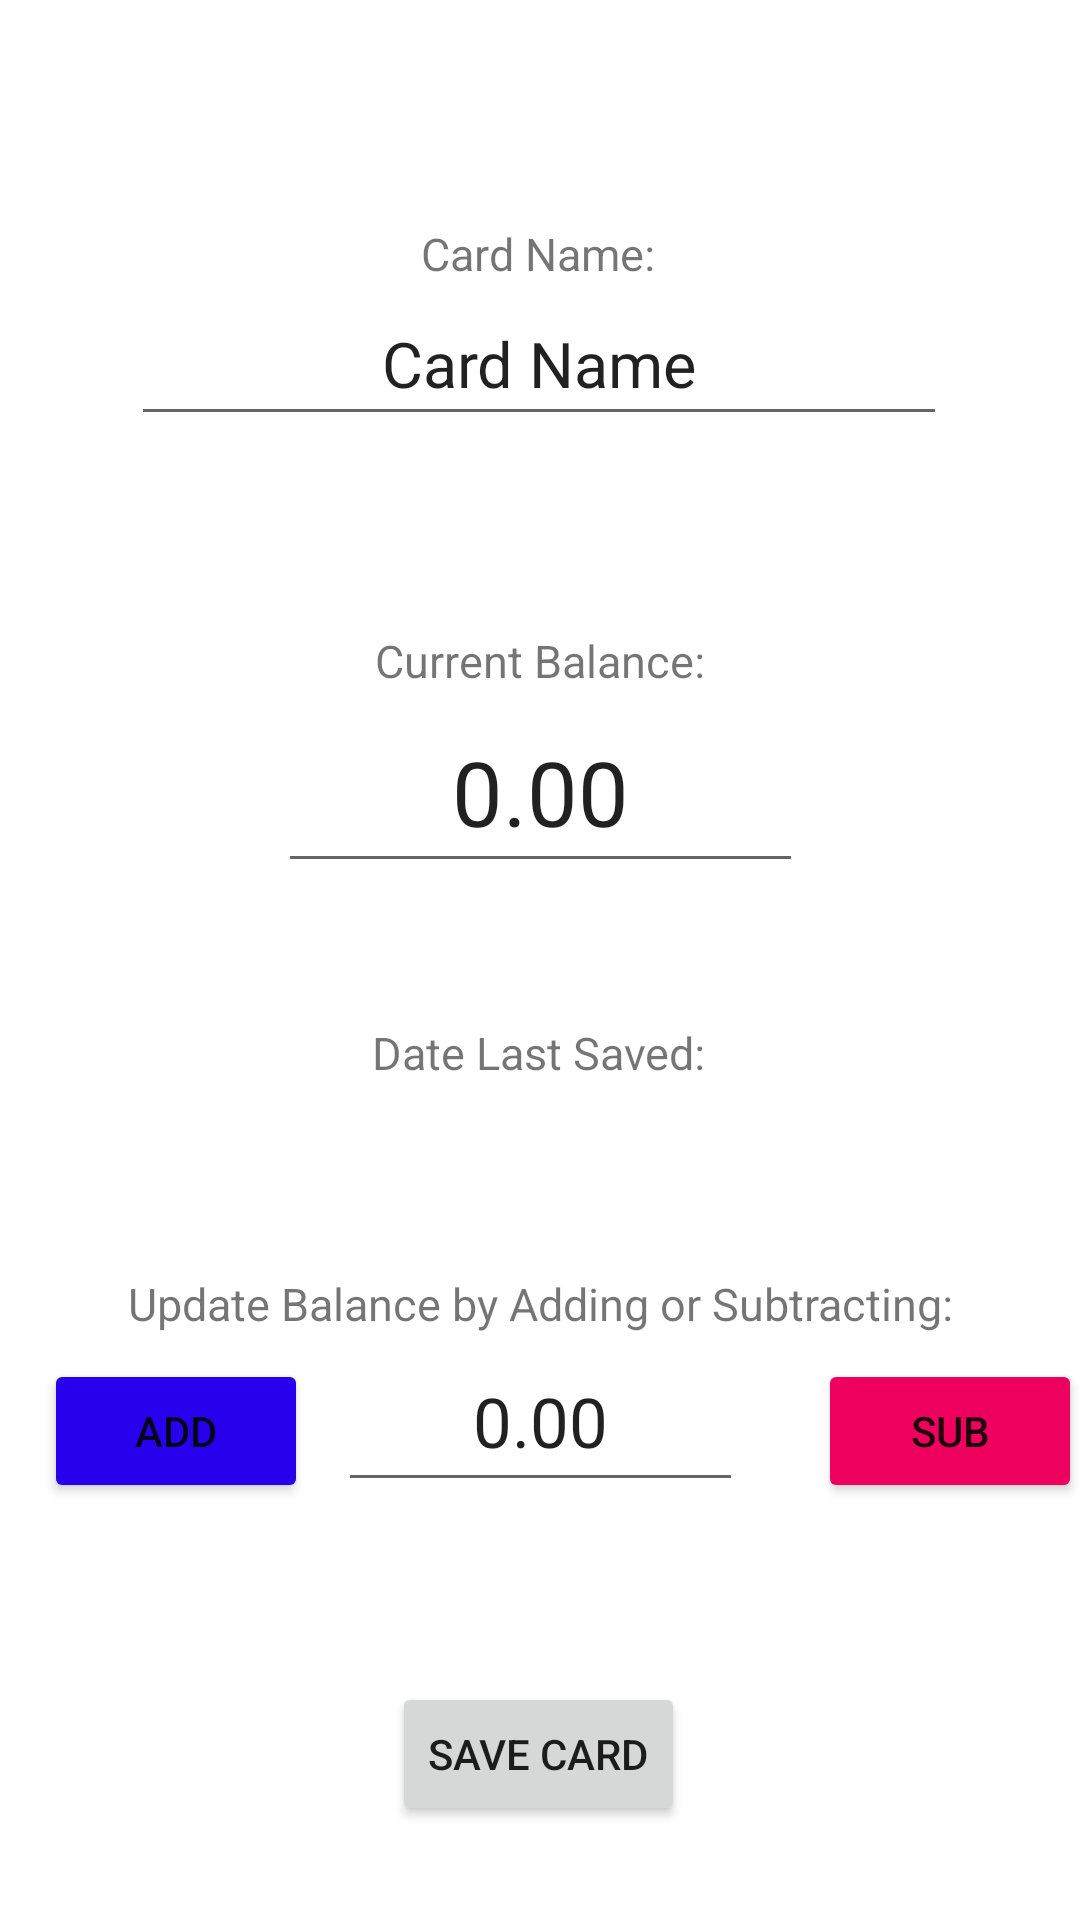

The Android layout XML behind this screen, and the referenced resources:
<!-- AndroidManifest.xml: application theme Theme.CardBalanceViewer -->
<!-- res/layout/activity_card_view.xml -->
<?xml version="1.0" encoding="utf-8"?>
<androidx.constraintlayout.widget.ConstraintLayout xmlns:android="http://schemas.android.com/apk/res/android"
    xmlns:app="http://schemas.android.com/apk/res-auto"
    xmlns:tools="http://schemas.android.com/tools"
    android:layout_width="match_parent"
    android:layout_height="match_parent">

    <TextView
        android:id="@+id/labelCardName"
        android:layout_width="wrap_content"
        android:layout_height="wrap_content"
        android:text="@string/EditName_label"
        android:textSize="15sp"
        app:layout_constraintBottom_toBottomOf="parent"
        app:layout_constraintEnd_toEndOf="parent"
        app:layout_constraintHorizontal_bias="0.498"
        app:layout_constraintStart_toStartOf="parent"
        app:layout_constraintTop_toTopOf="parent"
        app:layout_constraintVertical_bias="0.12" />

    <EditText
        android:id="@+id/editCardName"
        android:layout_width="272dp"
        android:layout_height="51dp"
        android:ems="10"
        android:gravity="center"
        android:hint="@string/EditName"
        android:inputType="text"
        android:text="@string/EditName_hint"
        android:textSize="21sp"
        app:layout_constraintBottom_toBottomOf="parent"
        app:layout_constraintEnd_toEndOf="parent"
        app:layout_constraintHorizontal_bias="0.496"
        app:layout_constraintStart_toStartOf="parent"
        app:layout_constraintTop_toTopOf="parent"
        app:layout_constraintVertical_bias="0.160" />

    <TextView
        android:id="@+id/labelCardValue"
        android:layout_width="wrap_content"
        android:layout_height="wrap_content"
        android:text="@string/EditValue_label"
        android:textSize="15sp"
        app:layout_constraintBottom_toBottomOf="parent"
        app:layout_constraintEnd_toEndOf="parent"
        app:layout_constraintStart_toStartOf="parent"
        app:layout_constraintTop_toTopOf="parent"
        app:layout_constraintVertical_bias="0.339" />

    <EditText
        android:id="@+id/editCardValue"
        android:layout_width="wrap_content"
        android:layout_height="64sp"
        android:ems="5"
        android:gravity="center"
        android:hint="@string/EditValue_hint"
        android:inputType="numberDecimal"
        android:text="@string/EditValue"
        android:textSize="30sp"
        app:layout_constraintBottom_toBottomOf="parent"
        app:layout_constraintEnd_toEndOf="parent"
        app:layout_constraintStart_toStartOf="parent"
        app:layout_constraintTop_toTopOf="parent"
        app:layout_constraintVertical_bias="0.400" />

    <TextView
        android:id="@+id/dateEdited"
        android:layout_width="wrap_content"
        android:layout_height="wrap_content"
        android:text="@string/DateEdited"
        android:textSize="15sp"
        app:layout_constraintBottom_toBottomOf="parent"
        app:layout_constraintEnd_toEndOf="parent"
        app:layout_constraintHorizontal_bias="0.498"
        app:layout_constraintStart_toStartOf="parent"
        app:layout_constraintTop_toTopOf="parent"
        app:layout_constraintVertical_bias="0.55" />
    <TextView
        android:id="@+id/labelUnsavedChanges"
        android:layout_width="wrap_content"
        android:layout_height="wrap_content"
        android:text="@string/UnsavedChanges"
        android:textSize="15sp"
        app:layout_constraintBottom_toBottomOf="parent"
        app:layout_constraintEnd_toEndOf="parent"
        app:layout_constraintHorizontal_bias="0.498"
        app:layout_constraintStart_toStartOf="parent"
        app:layout_constraintTop_toTopOf="parent"
        app:layout_constraintVertical_bias="0.58" />

    <TextView
        android:id="@+id/labelChangeValue"
        android:layout_width="wrap_content"
        android:layout_height="wrap_content"
        android:text="@string/ChangeValue_label"
        android:textSize="15sp"
        app:layout_constraintBottom_toBottomOf="parent"
        app:layout_constraintEnd_toEndOf="parent"
        app:layout_constraintStart_toStartOf="parent"
        app:layout_constraintTop_toTopOf="parent"
        app:layout_constraintVertical_bias="0.685" />

    <EditText
        android:id="@+id/changeValue"
        android:layout_width="wrap_content"
        android:layout_height="57sp"
        android:ems="5"
        android:gravity="center"
        android:hint="@string/EditValue_hint"
        android:inputType="numberDecimal"
        android:text="@string/EditValue"
        android:textSize="23sp"
        app:layout_constraintBottom_toBottomOf="parent"
        app:layout_constraintEnd_toEndOf="parent"
        app:layout_constraintStart_toStartOf="parent"
        app:layout_constraintTop_toTopOf="parent"
        app:layout_constraintVertical_bias="0.761" />

    <Button
        android:id="@+id/addButton"
        android:layout_width="wrap_content"
        android:layout_height="wrap_content"
        android:text="@string/AddButton"
        android:backgroundTint="@color/addButton"
        app:layout_constraintBottom_toBottomOf="parent"
        app:layout_constraintEnd_toStartOf="@+id/changeValue"
        app:layout_constraintHorizontal_bias="0.6"
        app:layout_constraintStart_toStartOf="parent"
        app:layout_constraintTop_toTopOf="parent"
        app:layout_constraintVertical_bias="0.765" />

    <Button
        android:id="@+id/subButton"
        android:layout_width="wrap_content"
        android:layout_height="wrap_content"
        android:layout_marginStart="25dp"
        android:text="@string/SubButton"
        android:backgroundTint="@color/subButton"
        app:layout_constraintBottom_toBottomOf="parent"
        app:layout_constraintEnd_toEndOf="parent"
        app:layout_constraintHorizontal_bias="0.0"
        app:layout_constraintStart_toEndOf="@+id/changeValue"
        app:layout_constraintTop_toTopOf="parent"
        app:layout_constraintVertical_bias="0.765" />

    <Button
        android:id="@+id/saveButton"
        android:layout_width="wrap_content"
        android:layout_height="wrap_content"
        android:text="@string/SaveButton"
        app:layout_constraintBottom_toBottomOf="parent"
        app:layout_constraintEnd_toEndOf="parent"
        app:layout_constraintHorizontal_bias="0.498"
        app:layout_constraintStart_toStartOf="parent"
        app:layout_constraintTop_toTopOf="parent"
        app:layout_constraintVertical_bias="0.947" />
</androidx.constraintlayout.widget.ConstraintLayout>
<!-- resources referenced by this layout -->
<resources>
  <color name="addButton">#FF2800EE</color>
  <color name="subButton">#FFEE005F</color>
  <string name="AddButton">Add</string>
  <string name="ChangeValue_label">Update Balance by Adding or Subtracting:</string>
  <string name="DateEdited">Date Last Saved:</string>
  <string name="EditName">Card</string>
  <string name="EditName_hint">Card Name</string>
  <string name="EditName_label">Card Name:</string>
  <string name="EditValue">0.00</string>
  <string name="EditValue_hint">$0.00</string>
  <string name="EditValue_label">Current Balance:</string>
  <string name="SaveButton">Save Card</string>
  <string name="SubButton">Sub</string>
  <string name="UnsavedChanges" />
  <style name="Theme.CardBalanceViewer" parent="Theme.MaterialComponents.DayNight.DarkActionBar">
          
          <item name="colorPrimary">@color/purple_500</item>
          <item name="colorPrimaryVariant">@color/purple_700</item>
          <item name="colorOnPrimary">@color/white</item>
          
          <item name="colorSecondary">@color/teal_200</item>
          <item name="colorSecondaryVariant">@color/teal_700</item>
          <item name="colorOnSecondary">@color/black</item>
          
          <item name="android:statusBarColor">?attr/colorPrimaryVariant</item>
          
      </style>
  <color name="purple_500">#FF6200EE</color>
  <color name="purple_700">#FF3700B3</color>
  <color name="white">#FFFFFFFF</color>
  <color name="teal_200">#FF03DAC5</color>
  <color name="teal_700">#FF018786</color>
  <color name="black">#FF000000</color>
</resources>
